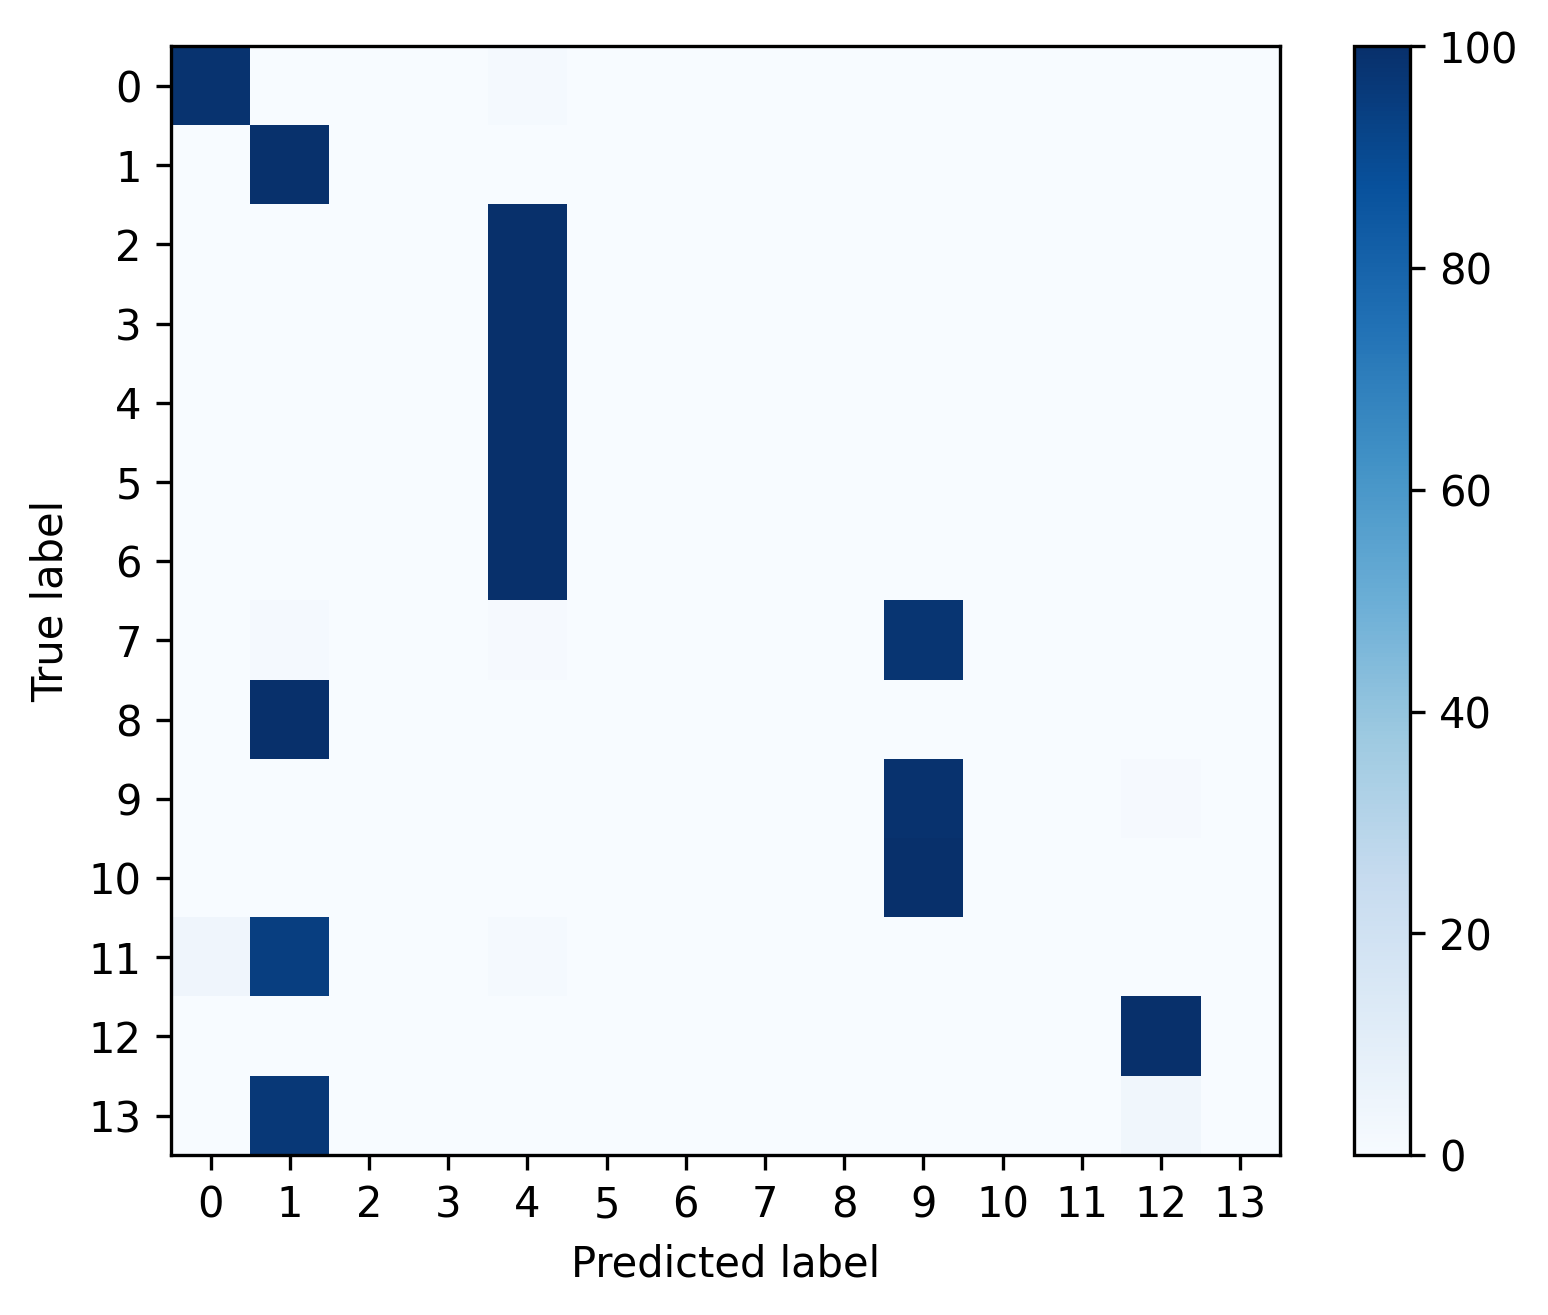

The data file committed next to this chart (first rows):
, 0, 1, 2, 3, 4, 5, 6, 7, 8, 9, 10, 11, 12, 13
0, 0.9844, 3.514032703931031e-05, 0.0, 0.0, 0.01549, 0.0, 0.0, 0.0, 0.0, 0.0, 0.0, 0.0, 5.856721173218385e-05, 0.0
1, 0.0005157, 0.9943, 0.0, 0.0, 0.0005157, 0.0, 0.0, 0.0, 0.0, 0.00361, 0.0, 0.0, 0.001031, 0.0
2, 0.0002595, 0.0, 0.0, 0.0, 0.9997, 0.0, 0.0, 0.0, 0.0, 0.0, 0.0, 0.0, 0.0, 0.0
3, 0.0005313, 0.0, 0.0, 0.0, 0.9995, 0.0, 0.0, 0.0, 0.0, 0.0, 0.0, 0.0, 0.0, 0.0
4, 0.0, 0.0, 0.0, 0.0, 1.0, 0.0, 0.0, 0.0, 0.0, 0.0, 0.0, 0.0, 0.0, 0.0
5, 0.0, 0.0, 0.0, 0.0, 1.0, 0.0, 0.0, 0.0, 0.0, 0.0, 0.0, 0.0, 0.0, 0.0
6, 0.0, 0.0, 0.0, 0.0, 1.0, 0.0, 0.0, 0.0, 0.0, 0.0, 0.0, 0.0, 0.0, 0.0
7, 0.0, 0.01299, 0.0, 0.0, 0.008658, 0.0, 0.0, 0.0, 0.0, 0.9784, 0.0, 0.0, 0.0, 0.0
8, 0.0, 0.9984, 0.0, 0.0, 0.0, 0.0, 0.0, 0.0, 0.0, 0.0, 0.0, 0.0, 0.001649, 0.0
9, 0.0, 0.0, 0.0, 0.0, 0.0, 0.0, 0.0, 0.0, 0.0, 0.99, 0.0, 0.0, 0.009986, 0.0
10, 0.0, 0.0, 0.0, 0.0, 0.0, 0.0, 0.0, 0.0, 0.0, 1.0, 0.0, 0.0, 0.0, 0.0
11, 0.04255, 0.9433, 0.0, 0.0, 0.01418, 0.0, 0.0, 0.0, 0.0, 0.0, 0.0, 0.0, 0.0, 0.0
12, 0.001852, 0.0, 0.0, 0.0, 6.613319224918987e-05, 0.0, 0.0, 0.0, 0.0, 0.001653, 0.0, 0.0, 0.9964, 0.0
13, 0.0, 0.9674, 0.0, 0.0, 0.0, 0.0, 0.0, 0.0, 0.0, 0.0, 0.0, 0.0, 0.03261, 0.0
